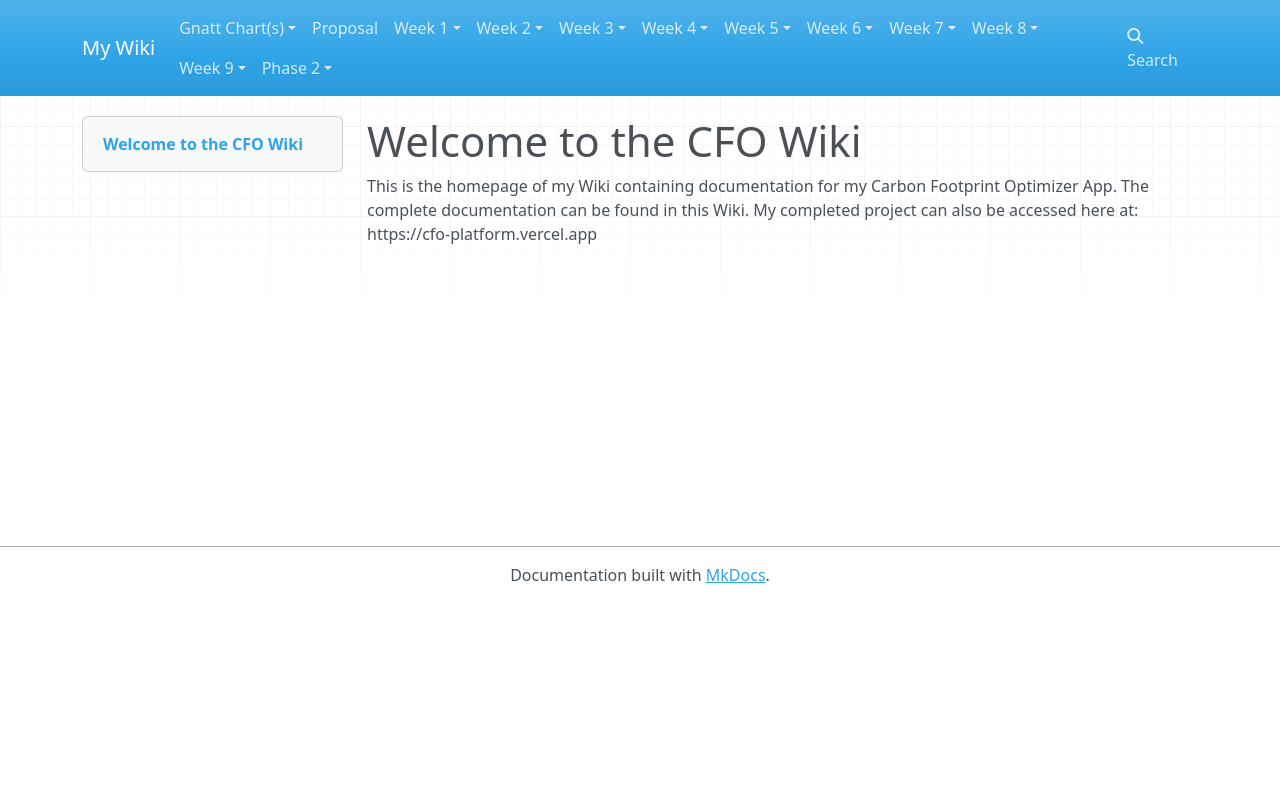

repository: frankvoc/CFO-Wikis · page: index.html · generator: mkdocs

# Welcome to the CFO Wiki


This is the homepage of my Wiki containing documentation for my Carbon Footprint Optimizer App. The complete documentation can be found in this Wiki. My completed project can also be accessed here at: https://cfo-platform.vercel.app
